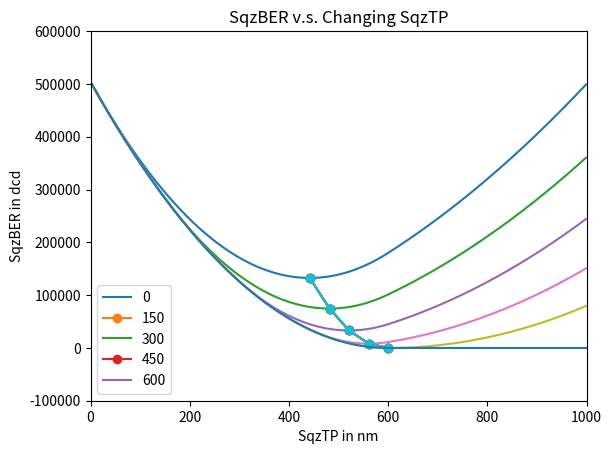

Write the Python code that produced this figure.
'''
Adjusting SqzTP and saturation point could result in different best track width pick
'''
import matplotlib.pyplot as plt

def Sqz(tp, a):
    '''set lambda function for Sqz at x TP'''
    return lambda x : a * (x - tp)**2 if x > tp else 0

xl = [x for x in range(1000)]
yl_BER = [1.4*(x - 600)**2 -100 if x < 600 else -100 for x in xl]
combs = [[] for x in range(5)] #different SqzTP from 0 to 500
min_list, min_index = [float('inf') for i in range(5)], [0 for i in range(5)]
for j in range(len(combs)):
    max = float('-inf')
    for i in range(1000):
        combs[j].append(yl_BER[i] + Sqz(j * 150, 0.5)(i))
        if combs[j][i] < min_list[j]:
            min_list[j] = combs[j][i]
            min_index[j] = i
    

figure = plt.figure()
p = figure.add_subplot(111)
p.set(title = 'SqzBER v.s. Changing SqzTP', xlabel = 'SqzTP in nm', ylabel = 'SqzBER in dcd')
for comb in combs:
    p.plot(xl, comb)
    p.legend([0, 150, 300, 450, 600])
    p.plot(min_index, min_list, marker = 'o')
    p.plot()
noSqz = [yl_BER[i] for i in range(1000)]
plt.plot(xl, noSqz)
p.set(xlim = [0,1000], ylim= [-100000, 600000])
plt.show()
